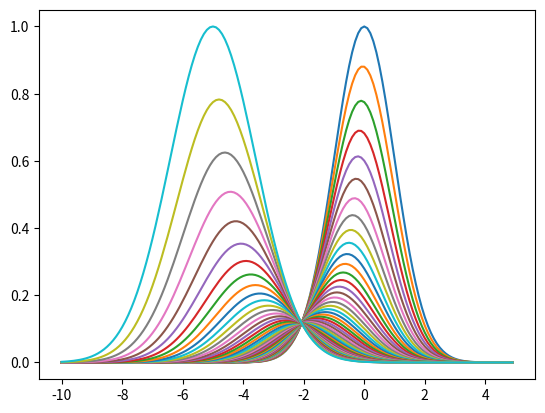

This figure's Python source:
"""
Annealed Importance Sampling (AIS
=================================
Neal, Radford M. "Annealed importance sampling." Statistics and computing 11.2 (2001): 125-139.
"""
import numpy as np
import scipy.stats as st
import matplotlib.pyplot as plt


def f_0(x):
    """
    Target distribution: \propto N(-5, 2)
    """
    return np.exp(-(x+5)**2/2/2)


def f_n(x):
    """
    Proposal distribution: \propto N(0, 1)
    """
    return np.exp(-x**2/2)


def f_j(x, beta):
    """
    Intermediate distribution: interpolation between f_0 and f_n
    """
    return f_0(x)**beta * f_n(x)**(1-beta)


def T(x, f, n_steps=10):
    """
    Transition distribution: T(x'|x) using n-steps Metropolis sampler
    """
    for t in range(n_steps):
        # Proposal
        x_prime = x + np.random.randn()

        # Acceptance prob
        a = f(x_prime) / f(x)

        if np.random.rand() < a:
            x = x_prime

    return x


# Proposal distribution: 1/Z * f_n
p_n = st.norm(0, 1)


x = np.arange(-10, 5, 0.1)

n_inter = 50  # num of intermediate dists
betas = np.linspace(0, 1, n_inter)


# Plot sequences of distribution starting from q(x) to p(x)
for beta in betas:
    plt.plot(x, f_j(x, beta))

plt.show()


# Sampling
n_samples = 100
samples = np.zeros(n_samples)
weights = np.zeros(n_samples)

for t in range(n_samples):
    # Sample initial point from q(x)
    x = p_n.rvs()
    w = 1

    for n in range(1, len(betas)):
        # Transition
        x = T(x, lambda x: f_j(x, betas[n]), n_steps=5)

        # Compute weight in log space:
        # w *= f_{n-1}(x_{n-1}) / f_n(x_{n-1})
        w += np.log(f_j(x, betas[n])) - np.log(f_j(x, betas[n-1]))

    samples[t] = x
    weights[t] = np.exp(w)


# Compute expectation
a = 1/np.sum(weights) * np.sum(weights * samples)
# Print: should be close to -5, the mean of p_0
print('Expectation of p_0: {:.4f}'.format(a))
